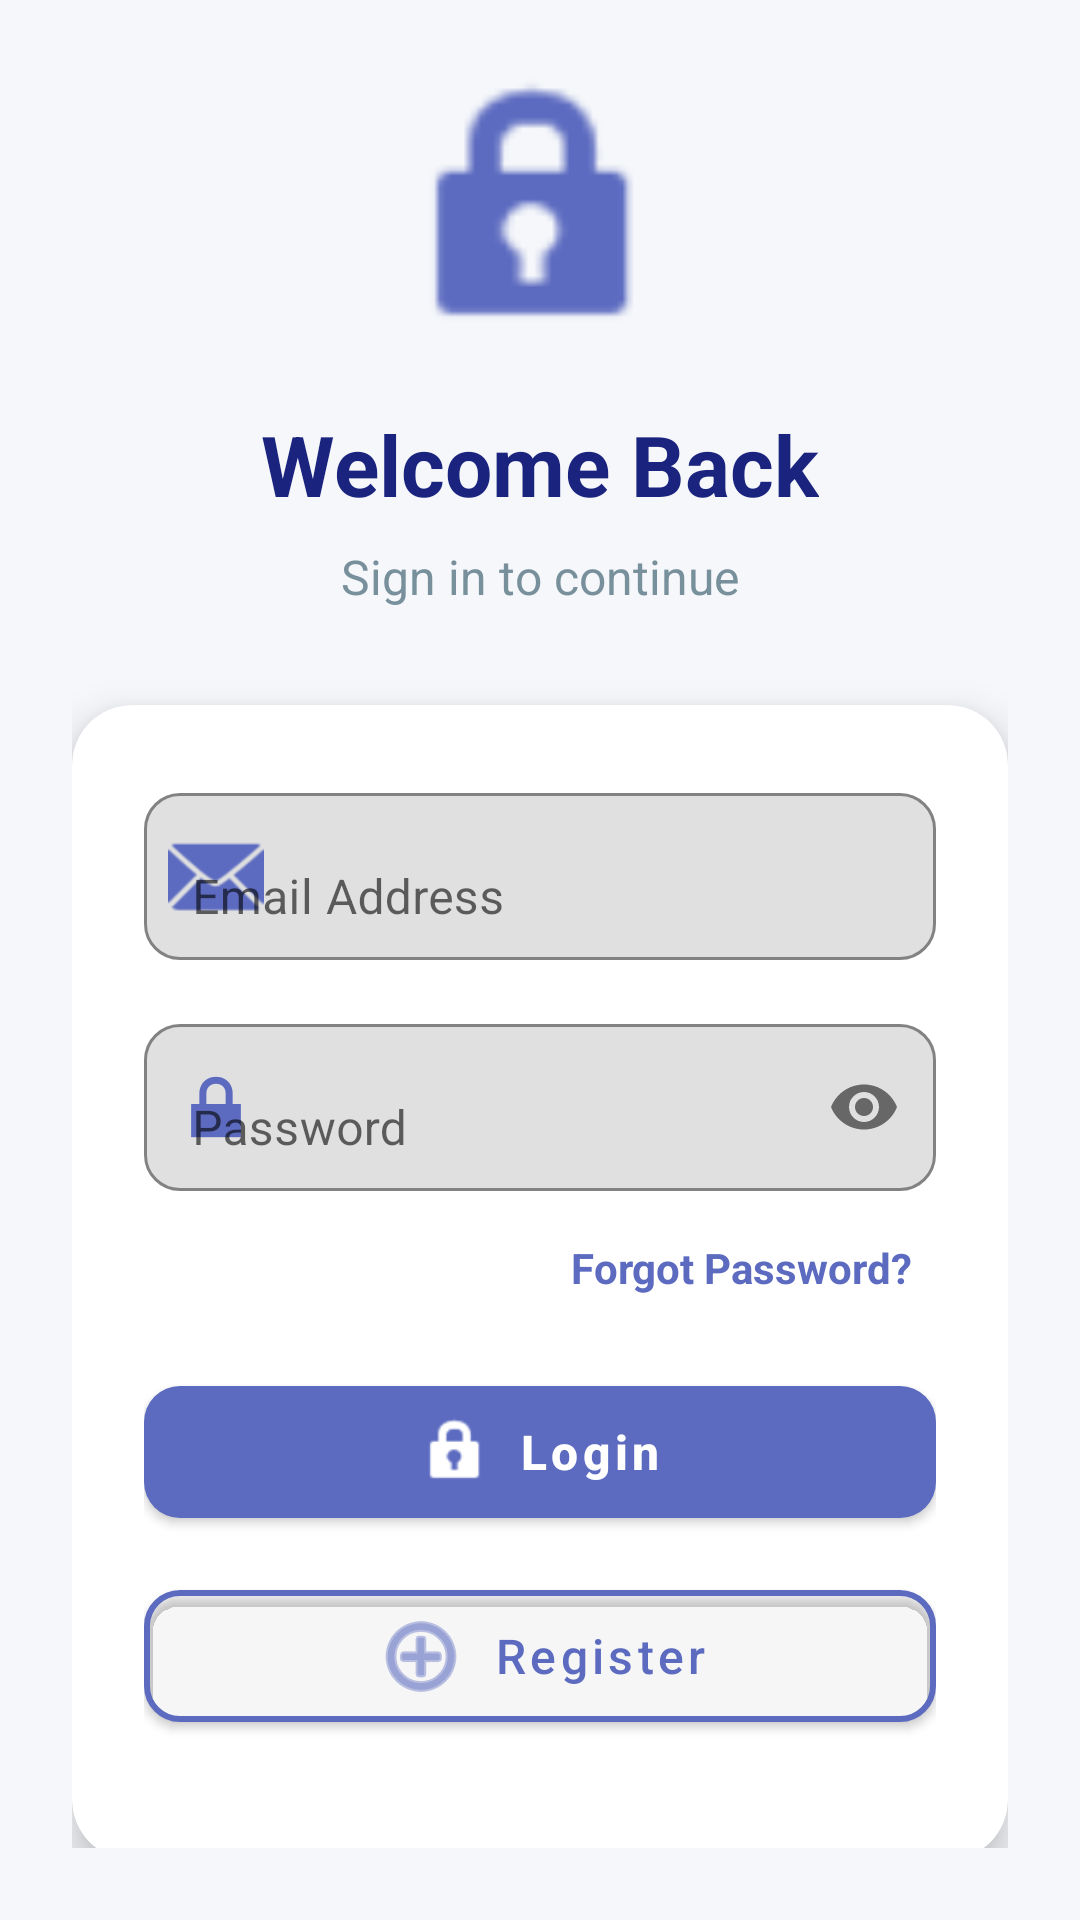

Android layout source for this screen:
<!-- AndroidManifest.xml: fallback theme Theme.MaterialComponents.DayNight.NoActionBar -->
<!-- res/layout/activity_login.xml -->
<?xml version="1.0" encoding="utf-8"?>
<androidx.constraintlayout.widget.ConstraintLayout
    xmlns:android="http://schemas.android.com/apk/res/android"
    xmlns:app="http://schemas.android.com/apk/res-auto"
    xmlns:tools="http://schemas.android.com/tools"
    android:id="@+id/constraint"
    android:layout_width="match_parent"
    android:layout_height="match_parent"
    tools:context=".LoginActivity"
    android:background="#F5F7FA"
    android:padding="24dp">

    
    <ImageView
        android:id="@+id/ivLogo"
        android:layout_width="100dp"
        android:layout_height="100dp"
        android:src="@android:drawable/ic_lock_idle_lock"
        android:tint="#5C6BC0"
        app:layout_constraintTop_toTopOf="parent"
        app:layout_constraintStart_toStartOf="parent"
        app:layout_constraintEnd_toEndOf="parent"
        app:layout_constraintBottom_toTopOf="@id/tvWelcome"
        app:layout_constraintVertical_chainStyle="packed"
        android:layout_marginBottom="16dp"
        tools:ignore="UseAppTint" />

    <TextView
        android:id="@+id/tvWelcome"
        android:layout_width="wrap_content"
        android:layout_height="wrap_content"
        android:text="Welcome Back"
        android:textSize="28sp"
        android:textStyle="bold"
        android:textColor="#1A237E"
        app:layout_constraintTop_toBottomOf="@id/ivLogo"
        app:layout_constraintStart_toStartOf="parent"
        app:layout_constraintEnd_toEndOf="parent"
        app:layout_constraintBottom_toTopOf="@id/tvSubtitle"
        android:layout_marginBottom="8dp"/>

    <TextView
        android:id="@+id/tvSubtitle"
        android:layout_width="wrap_content"
        android:layout_height="wrap_content"
        android:text="Sign in to continue"
        android:textSize="16sp"
        android:textColor="#78909C"
        app:layout_constraintTop_toBottomOf="@id/tvWelcome"
        app:layout_constraintStart_toStartOf="parent"
        app:layout_constraintEnd_toEndOf="parent"
        app:layout_constraintBottom_toTopOf="@id/cardLogin"
        android:layout_marginBottom="32dp"/>

    
    <com.google.android.material.card.MaterialCardView
        android:id="@+id/cardLogin"
        android:layout_width="0dp"
        android:layout_height="wrap_content"
        app:cardBackgroundColor="@android:color/white"
        app:cardCornerRadius="20dp"
        app:cardElevation="8dp"
        app:layout_constraintTop_toBottomOf="@id/tvSubtitle"
        app:layout_constraintStart_toStartOf="parent"
        app:layout_constraintEnd_toEndOf="parent"
        app:layout_constraintBottom_toBottomOf="parent">

        <LinearLayout
            android:layout_width="match_parent"
            android:layout_height="wrap_content"
            android:orientation="vertical"
            android:padding="24dp">

            <com.google.android.material.textfield.TextInputLayout
                android:id="@+id/tilEmail"
                android:layout_width="match_parent"
                android:layout_height="wrap_content"
                android:hint="Email Address"
                app:boxBackgroundMode="outline"
                app:boxCornerRadiusTopStart="12dp"
                app:boxCornerRadiusTopEnd="12dp"
                app:boxCornerRadiusBottomStart="12dp"
                app:boxCornerRadiusBottomEnd="12dp"
                app:boxStrokeColor="#5C6BC0"
                app:hintTextColor="#5C6BC0"
                app:startIconDrawable="@android:drawable/ic_dialog_email"
                app:startIconTint="#5C6BC0"
                app:endIconMode="clear_text"
                android:layout_marginBottom="16dp">

                <com.google.android.material.textfield.TextInputEditText
                    android:id="@+id/etEmail"
                    android:layout_width="match_parent"
                    android:layout_height="wrap_content"
                    android:inputType="textEmailAddress"
                    android:textSize="16sp"
                    android:textColor="#263238"/>
            </com.google.android.material.textfield.TextInputLayout>

            <com.google.android.material.textfield.TextInputLayout
                android:id="@+id/tilPassword"
                android:layout_width="match_parent"
                android:layout_height="wrap_content"
                android:hint="Password"
                app:boxBackgroundMode="outline"
                app:boxCornerRadiusTopStart="12dp"
                app:boxCornerRadiusTopEnd="12dp"
                app:boxCornerRadiusBottomStart="12dp"
                app:boxCornerRadiusBottomEnd="12dp"
                app:boxStrokeColor="#5C6BC0"
                app:hintTextColor="#5C6BC0"
                app:startIconDrawable="@android:drawable/ic_lock_lock"
                app:startIconTint="#5C6BC0"
                app:endIconMode="password_toggle"
                android:layout_marginBottom="8dp">

                <com.google.android.material.textfield.TextInputEditText
                    android:id="@+id/etPassword"
                    android:layout_width="match_parent"
                    android:layout_height="wrap_content"
                    android:inputType="textPassword"
                    android:textSize="16sp"
                    android:textColor="#263238"/>
            </com.google.android.material.textfield.TextInputLayout>

            <TextView
                android:id="@+id/tvForgotPassword"
                android:layout_width="wrap_content"
                android:layout_height="wrap_content"
                android:text="Forgot Password?"
                android:textSize="14sp"
                android:textColor="#5C6BC0"
                android:textStyle="bold"
                android:layout_gravity="end"
                android:padding="8dp"
                android:layout_marginBottom="16dp"
                android:clickable="true"
                android:focusable="true"/>

            <com.google.android.material.button.MaterialButton
                android:id="@+id/btnLogin"
                android:layout_width="match_parent"
                android:layout_height="56dp"
                android:text="Login"
                android:textSize="16sp"
                android:textStyle="bold"
                android:textAllCaps="false"
                app:cornerRadius="12dp"
                app:backgroundTint="#5C6BC0"
                app:icon="@android:drawable/ic_lock_idle_lock"
                app:iconGravity="textStart"
                app:iconTint="@android:color/white"
                android:elevation="4dp"
                android:layout_marginBottom="12dp"/>

            <com.google.android.material.button.MaterialButton
                android:id="@+id/btnRegister"
                android:layout_width="match_parent"
                android:layout_height="56dp"
                android:text="Register"
                android:textSize="16sp"
                android:textAllCaps="false"
                app:cornerRadius="12dp"
                app:strokeColor="#5C6BC0"
                app:strokeWidth="2dp"
                app:backgroundTint="@android:color/transparent"
                android:textColor="#5C6BC0"
                app:icon="@android:drawable/ic_menu_add"
                app:iconGravity="textStart"
                app:iconTint="#5C6BC0"
                android:layout_marginBottom="16dp"/>

            <ProgressBar
                android:id="@+id/progressBar"
                android:layout_width="48dp"
                android:layout_height="48dp"
                android:layout_gravity="center"
                android:visibility="gone"
                android:indeterminateTint="#5C6BC0"
                tools:visibility="visible"/>
        </LinearLayout>
    </com.google.android.material.card.MaterialCardView>

    
    <TextView
        android:id="@+id/tvFooter"
        android:layout_width="wrap_content"
        android:layout_height="wrap_content"
        android:text="By continuing, you agree to our Terms &amp; Privacy Policy"
        android:textSize="12sp"
        android:textColor="#90A4AE"
        android:gravity="center"
        android:layout_marginTop="16dp"
        app:layout_constraintTop_toBottomOf="@id/cardLogin"
        app:layout_constraintStart_toStartOf="parent"
        app:layout_constraintEnd_toEndOf="parent"
        app:layout_constraintBottom_toBottomOf="parent"/>

</androidx.constraintlayout.widget.ConstraintLayout>
<!-- resources referenced by this layout -->
<resources>

</resources>
